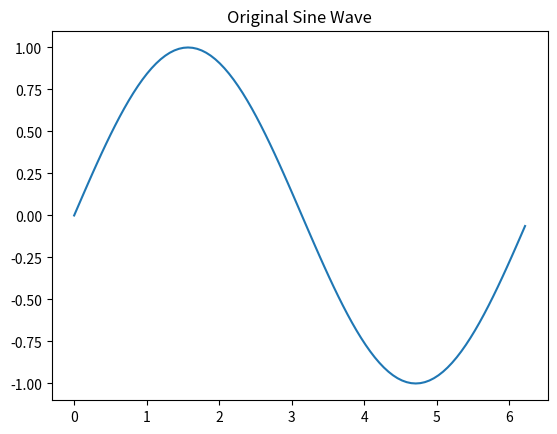
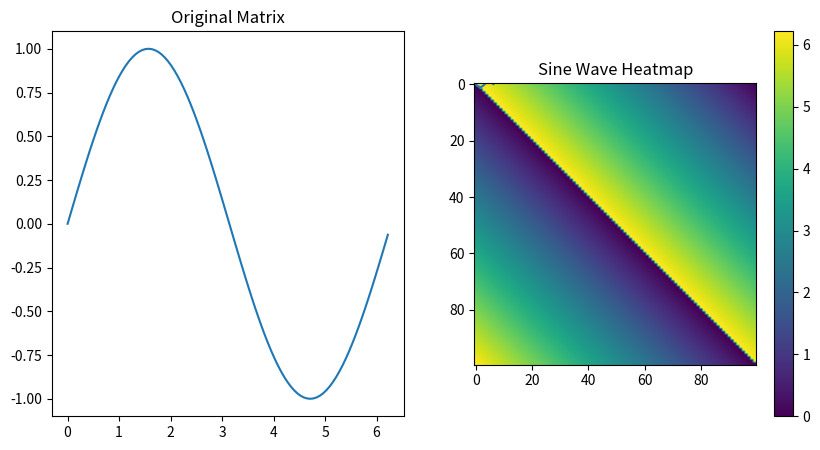
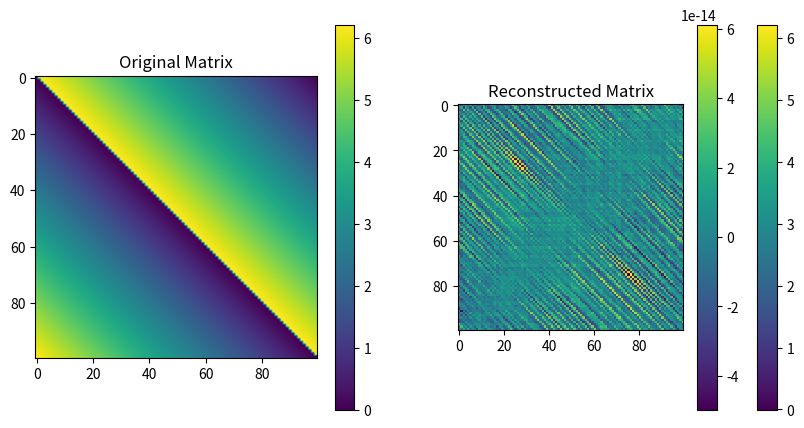

Python code for these plots, in order:
#libraries needed to generate and reconstruct using eigenvectors and eigenvalues the sin wave
import numpy as np
from scipy.linalg import toeplitz
import matplotlib.pyplot as plt

class SinWave(object):
    def generate_matrix(self):
        number = 100 # number of points
        frequency = 10   # Frequency
        amplitude = 1   # Amplitude
        angles = np.linspace(0, 2 * np.pi, num=number, endpoint=False)
        time = np.linspace(0, number/frequency, number)  # Time 
        angles_c = amplitude * np.sin(2 * np.pi * frequency * time) #angles
        #This will create an array called angles with 100 equally spaced angles between 0 and 2π,
        #where the endpoint=False argument means that the end point 2π is not included in the angles
        #construct covariance matrix
        #finds the mean 
        mean_angles = np.mean(angles_c)
        length = len(angles_c) 
        #fills new matrix of same size with zeros
        temp_covariance = np.zeros((length,))
        #calculates (xi-mean) and (xi-mean)^T(transpose)
        #multiplies these two values and divides with their total value
        for value in range(length):
            current = length - value
            s =(angles_c[:current] - mean_angles)
            m = s.transpose()
            temp_covariance[value] = np.sum(s*m) / length
        #calculates covariance matrix with absolute value of each element
        cov_matrix = np.zeros((length, length))
        for x in range(length):
            for y in range(length):
                cov_matrix[x,y] = temp_covariance[np.abs(x-y)]

        cov_matrix = angles[np.arange(number)[:, None] - np.arange(number)]
        return angles,cov_matrix

    def eigen_decomposition(self,cov_matrix):
        #get the eigenvalues and eigenvectors from the covariance matrix
        eigenvalues, eigenvectors = np.linalg.eig(cov_matrix)
        return eigenvalues, eigenvectors

    def sort_eigen(self,eigenvalues, eigenvectors):
        # Sort eigenvalues and eigenvectors
        sort_indices = np.argsort(eigenvalues)[::-1]
        sorted_eigenvalues = eigenvalues[sort_indices]
        sorted_eigenvectors = eigenvectors[:, sort_indices]
        return sorted_eigenvalues,sorted_eigenvectors
    
    def reconstructed_matrix(self,k, eigenvalues,eigenvectors,matrix):
        
        reconstructed_matrix = np.zeros_like(matrix, dtype=np.complex128)
        for i in range(k):
            eigenvector_value = eigenvectors[:,i]
            eigenvector_value_conjugate = np.conj(eigenvectors[:, i])
            final_eigenvector = np.outer(eigenvector_value,eigenvector_value_conjugate)
            reconstructed_matrix += eigenvalues[i] * final_eigenvector
        reconstructed_matrix = np.real(reconstructed_matrix)

        return reconstructed_matrix
    
    def plot_matrix_vs_reconstructed_matrix(self,reconstructed_matrix,angles):
        figure, axis = plt.subplots(1, 2,figsize=(10, 5))
        amplitude = 1
        f=1
        T=1/f
        x_recon = amplitude*np.sin(reconstructed_matrix/T)
        x = amplitude*np.sin(angles/T)
        axis[0].set_title("Original Matrix")
        axis[0].plot(angles, x, label='Original Matrix')
        axis[0].set_title("Original Matrix")
        axis[1].plot(angles, x_recon[:, 0], label='Reconstructed Matrix')
        axis[1].set_title("Reconstructed Matrix")
        plt.show()

    def plot_sine_wave(self,angles):
        amplitude = 1
        f=1
        T=1/f
        x = amplitude*np.sin(angles/T)
        plt.plot(angles, x, label='Original Matrix')
        plt.title("Original Sine Wave")
        plt.show()

    def plot_heatmaps(self,reconstructed_matrix,cov_matrix):
        fig, (ax1,ax2) = plt.subplots(1, 2, figsize=(10, 5))
        im1 = ax1.imshow(cov_matrix)
        ax1.set_title('Original Matrix')
        im2 = ax2.imshow(reconstructed_matrix)
        ax2.set_title('Reconstructed Matrix')
        fig.colorbar(im1, ax=ax1)
        fig.colorbar(im2, ax=ax2)
        plt.show()

    def sine_wave_heatmap(self,cov_matrix):
        plt.imshow(cov_matrix)
        plt.title('Sine Wave Heatmap')
        plt.colorbar()
        plt.show()

    def plot_error_heatmap(self,reconstructed_matrix,cov_matrix):
        error = cov_matrix - reconstructed_matrix
        #print(error)
        # Plot the heatmap
        plt.imshow(error, cmap='viridis', interpolation='nearest')
        # Add colorbar
        plt.colorbar()
        # Show the plot
        plt.show()

    def main(self):
    
        angles,covariance_matrix = self.generate_matrix()
        eigenvalues, eigenvectors = self.eigen_decomposition(covariance_matrix)
        eigenvalues, eigenvectors = self.sort_eigen(eigenvalues, eigenvectors)
        k = 100
        eigenvalues = eigenvalues[:k]
        eigenvectors = eigenvectors[:, :k]
        recon_matrix = self.reconstructed_matrix(k,eigenvalues,eigenvectors,covariance_matrix)
        self.plot_sine_wave(angles)
        self.plot_matrix_vs_reconstructed_matrix(recon_matrix,angles)
        self.sine_wave_heatmap(covariance_matrix)
        self.plot_heatmaps(recon_matrix,covariance_matrix)
        self.plot_error_heatmap(recon_matrix,covariance_matrix)


if __name__ == "__main__":
    SinWave().main()